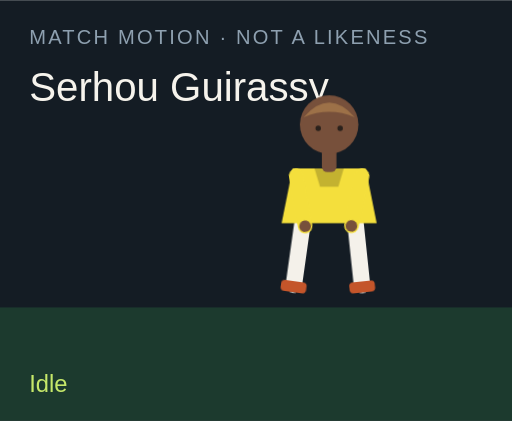
t = 0.00 s
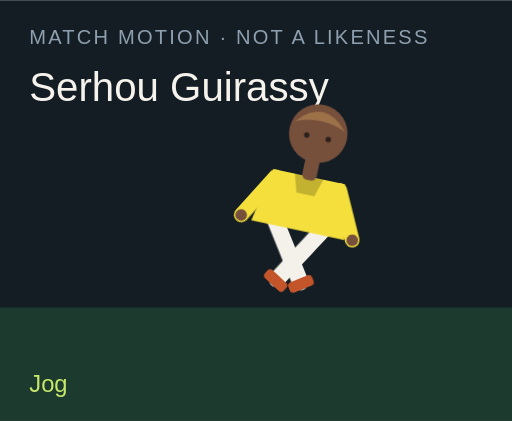
t = 1.50 s
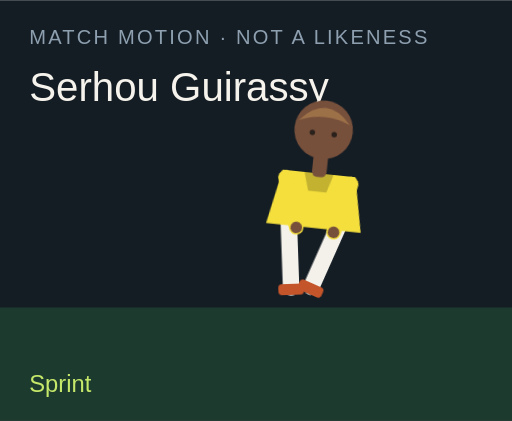
t = 3.00 s
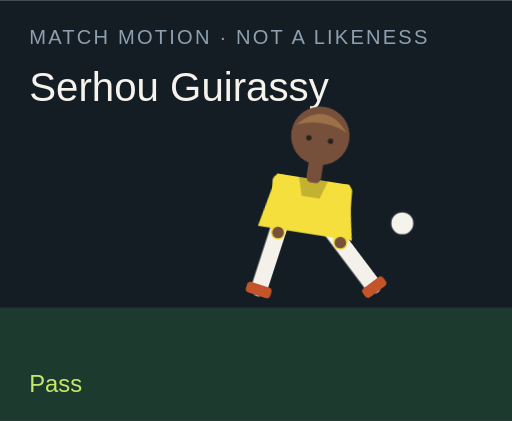
t = 4.50 s
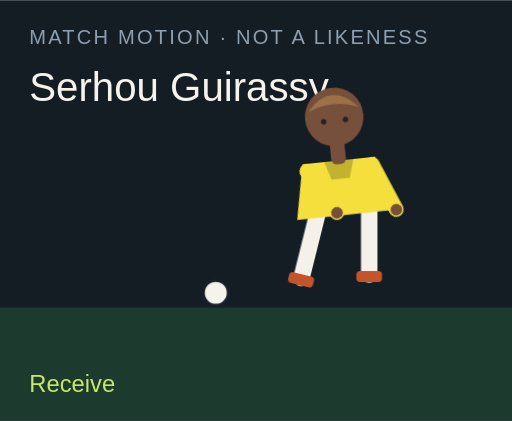
t = 6.00 s
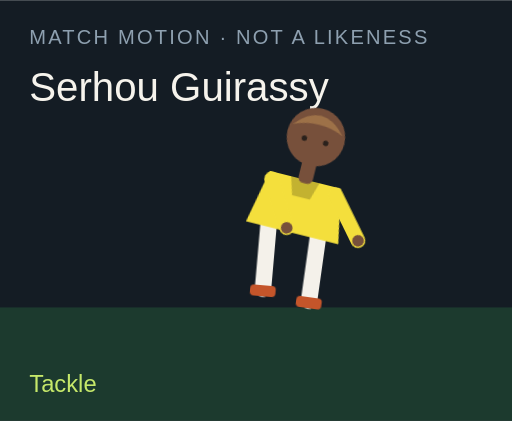
t = 7.50 s

The animated SVG that drew these frames (rendered in a browser with its animation timeline set to each time). Animation: 18 CSS @keyframes rules; one cycle of 9.00 s, repeats indefinitely.

<?xml version="1.0" encoding="UTF-8"?>
<svg xmlns="http://www.w3.org/2000/svg" viewBox="0 0 280 230" role="img">
  <style>@media (prefers-reduced-motion: reduce){animate,animateTransform{display:none}}</style>
  <rect width="280" height="230" fill="#141c24"/>
  <rect y="168" width="280" height="62" fill="#1c3a2e"/>
  <text x="16" y="24" fill="#8ea0b0" font-family="Arial,sans-serif" font-size="11" letter-spacing="1.2">MATCH MOTION · NOT A LIKENESS</text>
  <text x="16" y="55" fill="#f6f3ec" font-family="Impact,sans-serif" font-size="22">Serhou Guirassy</text>
  <circle r="7" fill="#f6f3ec" stroke="#172028" stroke-width="2" id="motion-45730" cx="150" cy="160" opacity="0">
    
    
    
  </circle>
  <g transform="translate(132 40)">
    <g id="motion-45752" transform="rotate(0 48 90)">
      
      <g id="motion-45754" transform="translate(0 0)">
        
        <g transform="translate(34 78)"><g id="motion-45756" transform="rotate(8)"><path d="M0 0 V38" stroke="#f4f1ea" stroke-width="9" stroke-linecap="round"/><rect x="-7" y="36" width="14" height="6" rx="2" fill="#c4552a"/></g></g>
        <g transform="translate(62 78)"><g id="motion-45758" transform="rotate(-6)"><path d="M0 0 V38" stroke="#f4f1ea" stroke-width="9" stroke-linecap="round"/><rect x="-7" y="36" width="14" height="6" rx="2" fill="#c4552a"/></g></g>
        <path d="M28 52 h40 l6 30 H22 Z" fill="#f4df3c"/>
        <path d="M40 52 h16 l-3 10 H43 Z" fill="#000" opacity=".2"/>
        <g transform="translate(30 56)"><g id="motion-45760" transform="rotate(-10)"><path d="M0 0 V28" stroke="#f4df3c" stroke-width="8" stroke-linecap="round"/><circle cx="0" cy="28" r="3.2" fill="#77503b"/></g></g>
        <g transform="translate(66 56)"><g id="motion-45762" transform="rotate(12)"><path d="M0 0 V28" stroke="#f4df3c" stroke-width="8" stroke-linecap="round"/><circle cx="0" cy="28" r="3.2" fill="#77503b"/></g></g>
        <rect x="44" y="40" width="8" height="14" rx="3" fill="#77503b"/>
        <circle cx="48" cy="28" r="16" fill="#77503b"/>
        <path d="M34 24 Q48 8 62 24 Q48 18 34 24" fill="#9d7148"/>
        <circle cx="42" cy="30" r="1.5" fill="#2a211c"/><circle cx="54" cy="30" r="1.5" fill="#2a211c"/>
      </g>
    </g>
  </g>
  <text x="16" y="214" fill="#c6e86a" font-family="Arial,sans-serif" font-size="13" opacity="1" id="motion-45734">Idle</text><text x="16" y="214" fill="#c6e86a" font-family="Arial,sans-serif" font-size="13" opacity="0" id="motion-45736">Jog</text><text x="16" y="214" fill="#c6e86a" font-family="Arial,sans-serif" font-size="13" opacity="0" id="motion-45738">Sprint</text><text x="16" y="214" fill="#c6e86a" font-family="Arial,sans-serif" font-size="13" opacity="0" id="motion-45740">Dribble</text><text x="16" y="214" fill="#c6e86a" font-family="Arial,sans-serif" font-size="13" opacity="0" id="motion-45742">Pass</text><text x="16" y="214" fill="#c6e86a" font-family="Arial,sans-serif" font-size="13" opacity="0" id="motion-45744">Shoot</text><text x="16" y="214" fill="#c6e86a" font-family="Arial,sans-serif" font-size="13" opacity="0" id="motion-45746">Receive</text><text x="16" y="214" fill="#c6e86a" font-family="Arial,sans-serif" font-size="13" opacity="0" id="motion-45748">Tackle</text><text x="16" y="214" fill="#c6e86a" font-family="Arial,sans-serif" font-size="13" opacity="0" id="motion-45750">Jump</text>
<style>@keyframes track-45731{0%{cx:150px}11.1%{cx:156px}22.2%{cx:164px}33.300000000000004%{cx:142px}44.4%{cx:190px}55.60000000000001%{cx:250px}66.7%{cx:118px}77.8%{cx:150px}88.9%{cx:150px}100%{cx:150px}}@keyframes track-45732{0%{cy:160px}11.1%{cy:158px}22.2%{cy:154px}33.300000000000004%{cy:156px}44.4%{cy:148px}55.60000000000001%{cy:96px}66.7%{cy:160px}77.8%{cy:160px}88.9%{cy:160px}100%{cy:160px}}@keyframes track-45733{0%{opacity:0}11.1%{opacity:0}22.2%{opacity:0}33.300000000000004%{opacity:1}44.4%{opacity:1}55.60000000000001%{opacity:1}66.7%{opacity:1}77.8%{opacity:0}88.9%{opacity:0}100%{opacity:0}}@keyframes track-45735{0%{opacity:1}11.1%{opacity:0}22.2%{opacity:0}33.300000000000004%{opacity:0}44.4%{opacity:0}55.60000000000001%{opacity:0}66.7%{opacity:0}77.8%{opacity:0}88.9%{opacity:0}100%{opacity:1}}@keyframes track-45737{0%{opacity:0}11.1%{opacity:1}22.2%{opacity:0}33.300000000000004%{opacity:0}44.4%{opacity:0}55.60000000000001%{opacity:0}66.7%{opacity:0}77.8%{opacity:0}88.9%{opacity:0}100%{opacity:0}}@keyframes track-45739{0%{opacity:0}11.1%{opacity:0}22.2%{opacity:1}33.300000000000004%{opacity:0}44.4%{opacity:0}55.60000000000001%{opacity:0}66.7%{opacity:0}77.8%{opacity:0}88.9%{opacity:0}100%{opacity:0}}@keyframes track-45741{0%{opacity:0}11.1%{opacity:0}22.2%{opacity:0}33.300000000000004%{opacity:1}44.4%{opacity:0}55.60000000000001%{opacity:0}66.7%{opacity:0}77.8%{opacity:0}88.9%{opacity:0}100%{opacity:0}}@keyframes track-45743{0%{opacity:0}11.1%{opacity:0}22.2%{opacity:0}33.300000000000004%{opacity:0}44.4%{opacity:1}55.60000000000001%{opacity:0}66.7%{opacity:0}77.8%{opacity:0}88.9%{opacity:0}100%{opacity:0}}@keyframes track-45745{0%{opacity:0}11.1%{opacity:0}22.2%{opacity:0}33.300000000000004%{opacity:0}44.4%{opacity:0}55.60000000000001%{opacity:1}66.7%{opacity:0}77.8%{opacity:0}88.9%{opacity:0}100%{opacity:0}}@keyframes track-45747{0%{opacity:0}11.1%{opacity:0}22.2%{opacity:0}33.300000000000004%{opacity:0}44.4%{opacity:0}55.60000000000001%{opacity:0}66.7%{opacity:1}77.8%{opacity:0}88.9%{opacity:0}100%{opacity:0}}@keyframes track-45749{0%{opacity:0}11.1%{opacity:0}22.2%{opacity:0}33.300000000000004%{opacity:0}44.4%{opacity:0}55.60000000000001%{opacity:0}66.7%{opacity:0}77.8%{opacity:1}88.9%{opacity:0}100%{opacity:0}}@keyframes track-45751{0%{opacity:0}11.1%{opacity:0}22.2%{opacity:0}33.300000000000004%{opacity:0}44.4%{opacity:0}55.60000000000001%{opacity:0}66.7%{opacity:0}77.8%{opacity:0}88.9%{opacity:1}100%{opacity:0}}@keyframes track-45753{0%{transform:rotate(0deg)}11.1%{transform:rotate(8deg)}22.2%{transform:rotate(16deg)}33.300000000000004%{transform:rotate(6deg)}44.4%{transform:rotate(4deg)}55.60000000000001%{transform:rotate(14deg)}66.7%{transform:rotate(-6deg)}77.8%{transform:rotate(34deg)}88.9%{transform:rotate(-6deg)}100%{transform:rotate(0deg)}}@keyframes track-45755{0%{transform:translate(0px,0px)}11.1%{transform:translate(0px,-3px)}22.2%{transform:translate(0px,-6px)}33.300000000000004%{transform:translate(0px,-2px)}44.4%{transform:translate(0px,2px)}55.60000000000001%{transform:translate(0px,-4px)}66.7%{transform:translate(0px,1px)}77.8%{transform:translate(0px,10px)}88.9%{transform:translate(0px,-18px)}100%{transform:translate(0px,0px)}}@keyframes track-45757{0%{transform:rotate(8deg)}11.1%{transform:rotate(-26deg)}22.2%{transform:rotate(-42deg)}33.300000000000004%{transform:rotate(-8deg)}44.4%{transform:rotate(6deg)}55.60000000000001%{transform:rotate(12deg)}66.7%{transform:rotate(20deg)}77.8%{transform:rotate(-8deg)}88.9%{transform:rotate(-10deg)}100%{transform:rotate(8deg)}}@keyframes track-45759{0%{transform:rotate(-6deg)}11.1%{transform:rotate(24deg)}22.2%{transform:rotate(38deg)}33.300000000000004%{transform:rotate(18deg)}44.4%{transform:rotate(-38deg)}55.60000000000001%{transform:rotate(-54deg)}66.7%{transform:rotate(6deg)}77.8%{transform:rotate(-22deg)}88.9%{transform:rotate(10deg)}100%{transform:rotate(-6deg)}}@keyframes track-45761{0%{transform:rotate(-10deg)}11.1%{transform:rotate(24deg)}22.2%{transform:rotate(36deg)}33.300000000000004%{transform:rotate(-18deg)}44.4%{transform:rotate(10deg)}55.60000000000001%{transform:rotate(-24deg)}66.7%{transform:rotate(-30deg)}77.8%{transform:rotate(12deg)}88.9%{transform:rotate(-74deg)}100%{transform:rotate(-10deg)}}@keyframes track-45763{0%{transform:rotate(12deg)}11.1%{transform:rotate(-20deg)}22.2%{transform:rotate(-32deg)}33.300000000000004%{transform:rotate(14deg)}44.4%{transform:rotate(-26deg)}55.60000000000001%{transform:rotate(18deg)}66.7%{transform:rotate(-22deg)}77.8%{transform:rotate(-6deg)}88.9%{transform:rotate(-74deg)}100%{transform:rotate(12deg)}}@media(prefers-reduced-motion:no-preference){#motion-45730{animation:track-45731 9s linear infinite both,track-45732 9s linear infinite both,track-45733 9s steps(1,end) infinite both}#motion-45734{animation:track-45735 9s steps(1,end) infinite both}#motion-45736{animation:track-45737 9s steps(1,end) infinite both}#motion-45738{animation:track-45739 9s steps(1,end) infinite both}#motion-45740{animation:track-45741 9s steps(1,end) infinite both}#motion-45742{animation:track-45743 9s steps(1,end) infinite both}#motion-45744{animation:track-45745 9s steps(1,end) infinite both}#motion-45746{animation:track-45747 9s steps(1,end) infinite both}#motion-45748{animation:track-45749 9s steps(1,end) infinite both}#motion-45750{animation:track-45751 9s steps(1,end) infinite both}#motion-45752{animation:track-45753 9s linear infinite both}#motion-45754{animation:track-45755 9s linear infinite both}#motion-45756{animation:track-45757 9s linear infinite both}#motion-45758{animation:track-45759 9s linear infinite both}#motion-45760{animation:track-45761 9s linear infinite both}#motion-45762{animation:track-45763 9s linear infinite both}}</style></svg>
